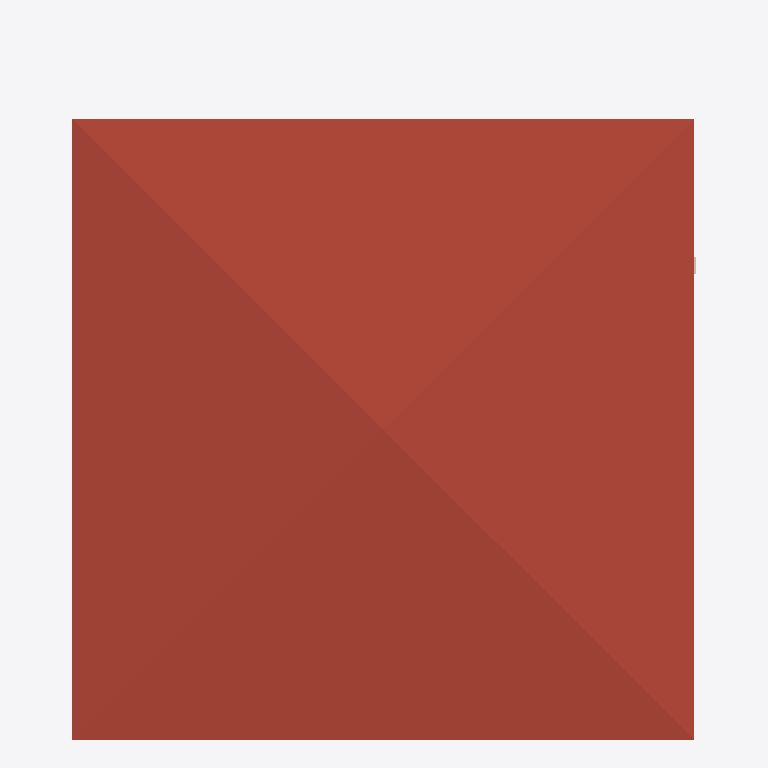
Plan cut of the same IFC building model at storey 'Roof' (level 3.00 m, cut at 4.40 m), seen from above with north up, elements coloured by IFC class: 1 roof (red-brown), 1 wall (beige). Cut surfaces are drawn darker.
Extent 7.0 m × 8.0 m × 3.8 m (x, y, z). Storeys (2): GFloor at 0.00 m; Roof at 3.00 m. Elements (17): 12 IfcWall, 2 IfcDoor, 2 IfcSlab, 1 IfcRoof.

HEADER;
FILE_DESCRIPTION(('ViewDefinition[DesignTransferView]'),'2;1');
FILE_NAME('0163_Ifc4_openshell_egs.ifc','2024-04-30T16:38:38+08:00',(''),(''),'IfcOpenShell v0.7.0-f7c03db75','BlenderBIM [number]-1cea3d2','');
FILE_SCHEMA(('IFC4'));
ENDSEC;
DATA;
#1=IFCPROJECT('2U9Rmn41H43ugTXR6CDU9$',$,'My Project',$,$,$,$,(#14,#26),#9);
#30=IFCSITE('19CltKWfz3_vA22ez3Hcyf',$,'My Site',$,$,#53,$,$,$,$,$,$,$,$);
#36=IFCBUILDING('2SdMENEcH4UfPE6zYMSmDa',$,'My Building',$,$,#59,$,$,$,$,$,$);
#42=IFCBUILDINGSTOREY('2D1baGATH4wvwzMs1MVk3n',$,'GFloor',$,$,#1488,$,$,$,$);
#1621=IFCBUILDINGSTOREY('2yfvyXp0T3mOZMDywNpA8r',$,'Roof',$,$,#1636,$,$,$,$);
#691=IFCROOF('2$Irgmwgv4KQKs09B4EWFL',$,'Roof',$,$,#1642,#1656,$,.HIP_ROOF.);
#1128=IFCWALL('21wGXWE5vFCBaLNNcqYtaf',$,'Wall',$,$,#1538,#1135,$,$);
ENDSEC;